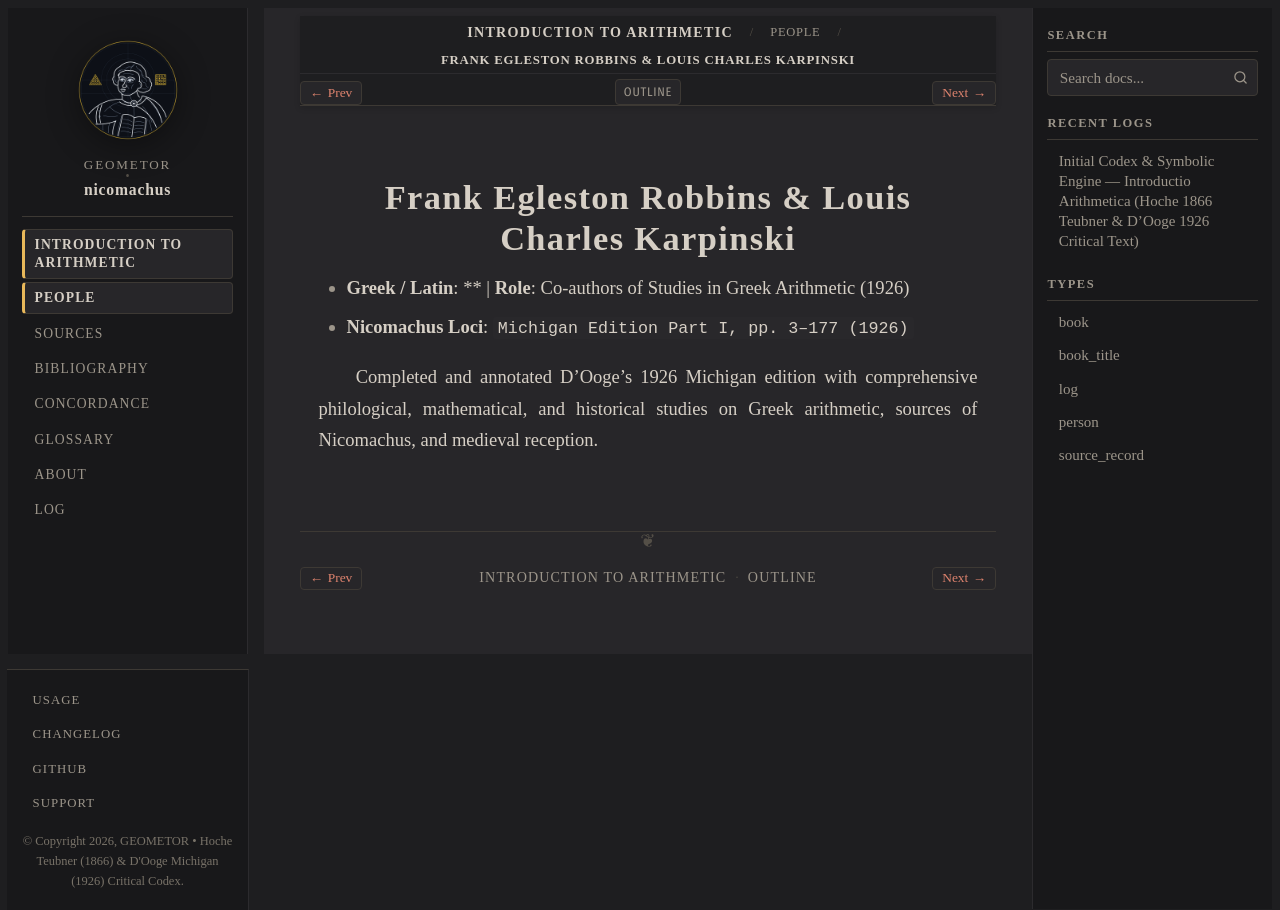

repository: geometor/nicomachus · page: introductio_arithmetica/people/karpinski.html · generator: sphinx

:type: person
:layout: book
:death_year: 1956
:death_label: 1956
:lifespan: 1884–1963 / 1878–1956
:description: Completed and annotated D'Ooge's 1926 Michigan edition with comprehensive philological, mathematical, and historical studies on Greek arithmetic, sources of Nicomachus, and medieval reception.

.. _person-karpinski:

Frank Egleston Robbins & Louis Charles Karpinski
================================================

- **Greek / Latin**: **  |  **Role**: Co-authors of Studies in Greek Arithmetic (1926)
- **Nicomachus Loci**: ``Michigan Edition Part I, pp. 3–177 (1926)``

Completed and annotated D'Ooge's 1926 Michigan edition with comprehensive philological, mathematical, and historical studies on Greek arithmetic, sources of Nicomachus, and medieval reception.
